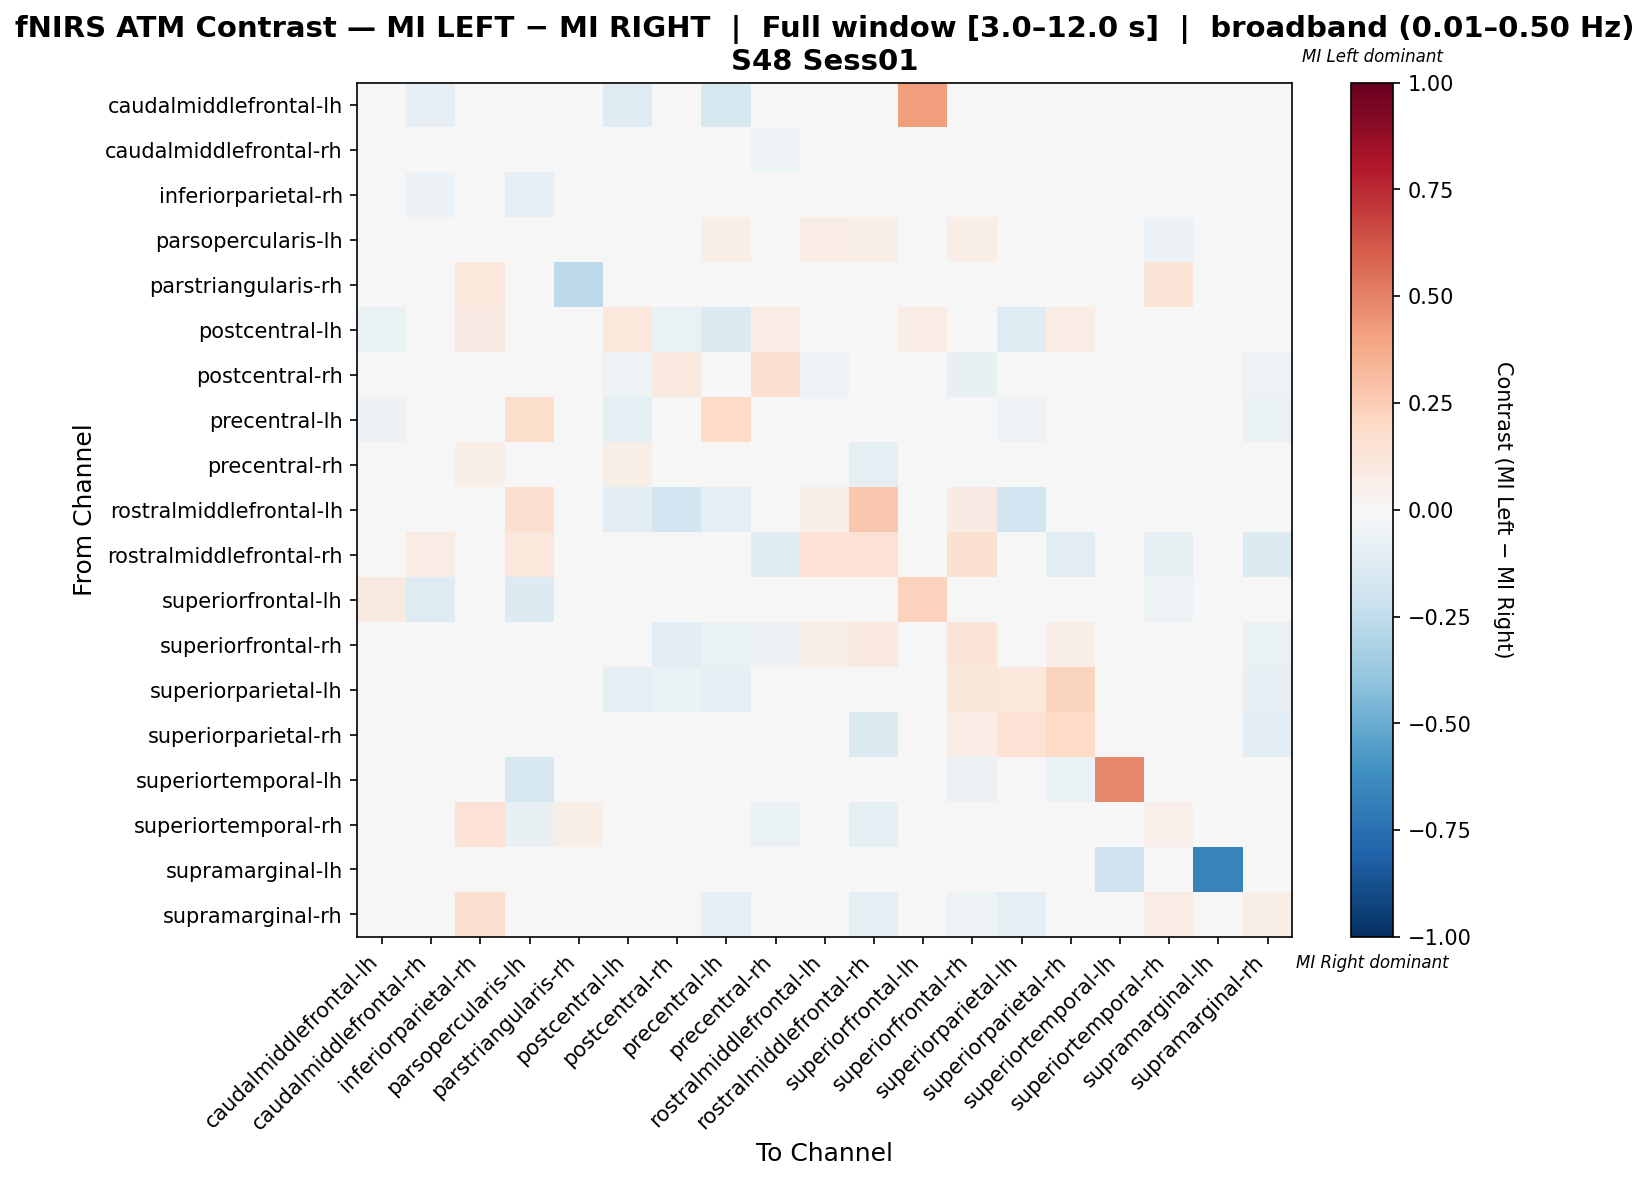

Data behind this chart, as committed beside it:
, caudalmiddlefrontal-lh, caudalmiddlefrontal-rh, inferiorparietal-rh, parsopercularis-lh, parstriangularis-rh, postcentral-lh, postcentral-rh, precentral-lh, precentral-rh, rostralmiddlefrontal-lh, rostralmiddlefrontal-rh, superiorfrontal-lh, superiorfrontal-rh, superiorparietal-lh, superiorparietal-rh, superiortemporal-lh, superiortemporal-rh, supramarginal-lh, supramarginal-rh
caudalmiddlefrontal-lh, 0.03947, -0.07895, 0.0, 0.0, 0.0, -0.1316, -0.03947, -0.1579, 0.0, 0.0, 0.0, 0.4211, -0.01316, -0.03947, 0.0, 0.0, 0.0, 0.0, 0.0
caudalmiddlefrontal-rh, -0.03409, 0.01281, 0.0391, 0.005008, 0.0, 0.008282, -0.005682, -0.02282, -0.05431, 0.0339, 0.04777, -0.04045, 0.04237, -0.005682, 0.0, 0.0, -0.009149, 0.0, -0.01705
inferiorparietal-rh, 0.0, -0.06101, 0.04207, -0.08474, 0.03704, 0.04321, 0.0, 0.006173, 0.01672, 0.0, 0.0, -0.01774, 0.0, 0.0, 0.01852, 0.0, 0.0157, 0.0, -0.01594
parsopercularis-lh, 0.0, 0.006881, -0.03518, 0.03367, 0.0, -0.01446, -0.009432, 0.0678, -0.01415, 0.07692, 0.06544, -0.03958, 0.06451, -0.02451, -0.02513, -0.04523, -0.05999, 0.0, -0.04758
parstriangularis-rh, 0.0, 0.0, 0.1053, 0.0, -0.2632, 0.0, 0.0, 0.0, 0.0, 0.0, 0.0, 0.0, 0.0, 0.0, 0.0, 0.0, 0.1316, 0.0, 0.02632
postcentral-lh, -0.06536, 0.009565, 0.08537, -0.009166, 0.0, 0.107, -0.06624, -0.1447, 0.07795, -0.02614, -0.03268, 0.07054, -0.01483, -0.1251, 0.07229, 0.0, 0.04878, 0.0, 0.01259
postcentral-rh, -0.02959, -0.01775, 0.0, 0.045, 0.0, -0.05301, 0.09615, 0.003575, 0.1641, -0.05325, -0.04142, 0.04167, -0.07668, -0.03476, 0.006164, 0.0, 0.0, 0.0, -0.05017
precentral-lh, -0.06, -0.01507, 0.0, 0.1739, 0.0, -0.1001, -0.005299, 0.1977, -0.005373, -0.01, -0.035, 0.01978, -0.035, -0.0503, -0.025, 0.0, 0.01493, 0.0, -0.06507
precentral-rh, 0.0, -0.02012, 0.0559, 0.01745, 0.0, 0.0603, 0.04108, -0.02982, -0.009212, 0.0, -0.1, 0.04637, -0.0381, -0.015, 0.003516, 0.0, -0.01535, 0.0, 0.002982
rostralmiddlefrontal-lh, -0.03774, 0.04167, 0.0, 0.1667, 0.0, -0.1132, -0.1887, -0.09434, 0.0, 0.06132, 0.2708, 0.0, 0.08215, -0.1887, 0.0, 0.0, 0.0, 0.0, 0.0
rostralmiddlefrontal-rh, 0.0, 0.07131, 0.0, 0.106, -0.006536, -0.02328, -0.03922, -0.04575, -0.1176, 0.1461, 0.1428, -0.01961, 0.1518, -0.04575, -0.1111, 0.0, -0.0719, 0.0, -0.1373
superiorfrontal-lh, 0.09208, -0.1278, 0.01129, -0.1354, 0.0, 0.01622, 0.007463, -0.003699, -0.01486, 0.0, -0.03478, 0.2279, 0.0, 0.007463, 0.0, 0.0, -0.05334, 0.0, 0.007463
superiorfrontal-rh, -0.01796, 0.02033, 0.0, 0.04302, 0.0, -0.04234, -0.1142, -0.06587, -0.05988, 0.06014, 0.09565, 0.0, 0.127, -0.0001576, 0.06251, -0.04234, 0.0, 0.0, -0.06587
superiorparietal-lh, -0.02488, -0.01493, 0.0, -0.01473, 0.0, -0.09771, -0.06269, -0.0794, -0.01473, -0.04478, -0.03483, 0.02667, 0.1138, 0.1059, 0.2235, 0.0, 0.0, 0.0, -0.08119
superiorparietal-rh, 0.0, 0.0, 0.03061, -0.0356, 0.0, 0.02049, -0.02539, -0.0458, -0.03801, 0.0, -0.145, 0.0, 0.07166, 0.1481, 0.2021, -0.03817, -0.03817, 0.0, -0.1067
superiortemporal-lh, 0.0, 0.0, 0.0, -0.1639, 0.0, 0.0, 0.0, 0.0, -0.03279, 0.0, -0.03279, 0.0, -0.05707, 0.0, -0.06557, 0.4833, -0.03279, -0.04918, -0.04918
superiortemporal-rh, 0.0, -0.02671, 0.1453, -0.07065, 0.05738, 0.04098, 0.0, 0.01639, -0.06507, 0.0, -0.08844, 0.0003346, 0.0, 0.0, -0.03401, 0.0, 0.0542, 0.0, -0.02966
supramarginal-lh, 0.0, 0.0, -0.04167, 0.0, 0.0, 0.0, 0.0, 0.0, 0.0, 0.0, 0.0, 0.0, 0.0, 0.0, 0.0, -0.2083, -0.04167, -0.6667, -0.04167
supramarginal-rh, 0.0, -0.02315, 0.1627, -0.03505, 0.04762, 0.04167, -0.0463, -0.0787, 0.03902, 0.0, -0.09722, 0.0, -0.05093, -0.08796, 0.00463, -0.009259, 0.07341, 0.0, 0.05952
